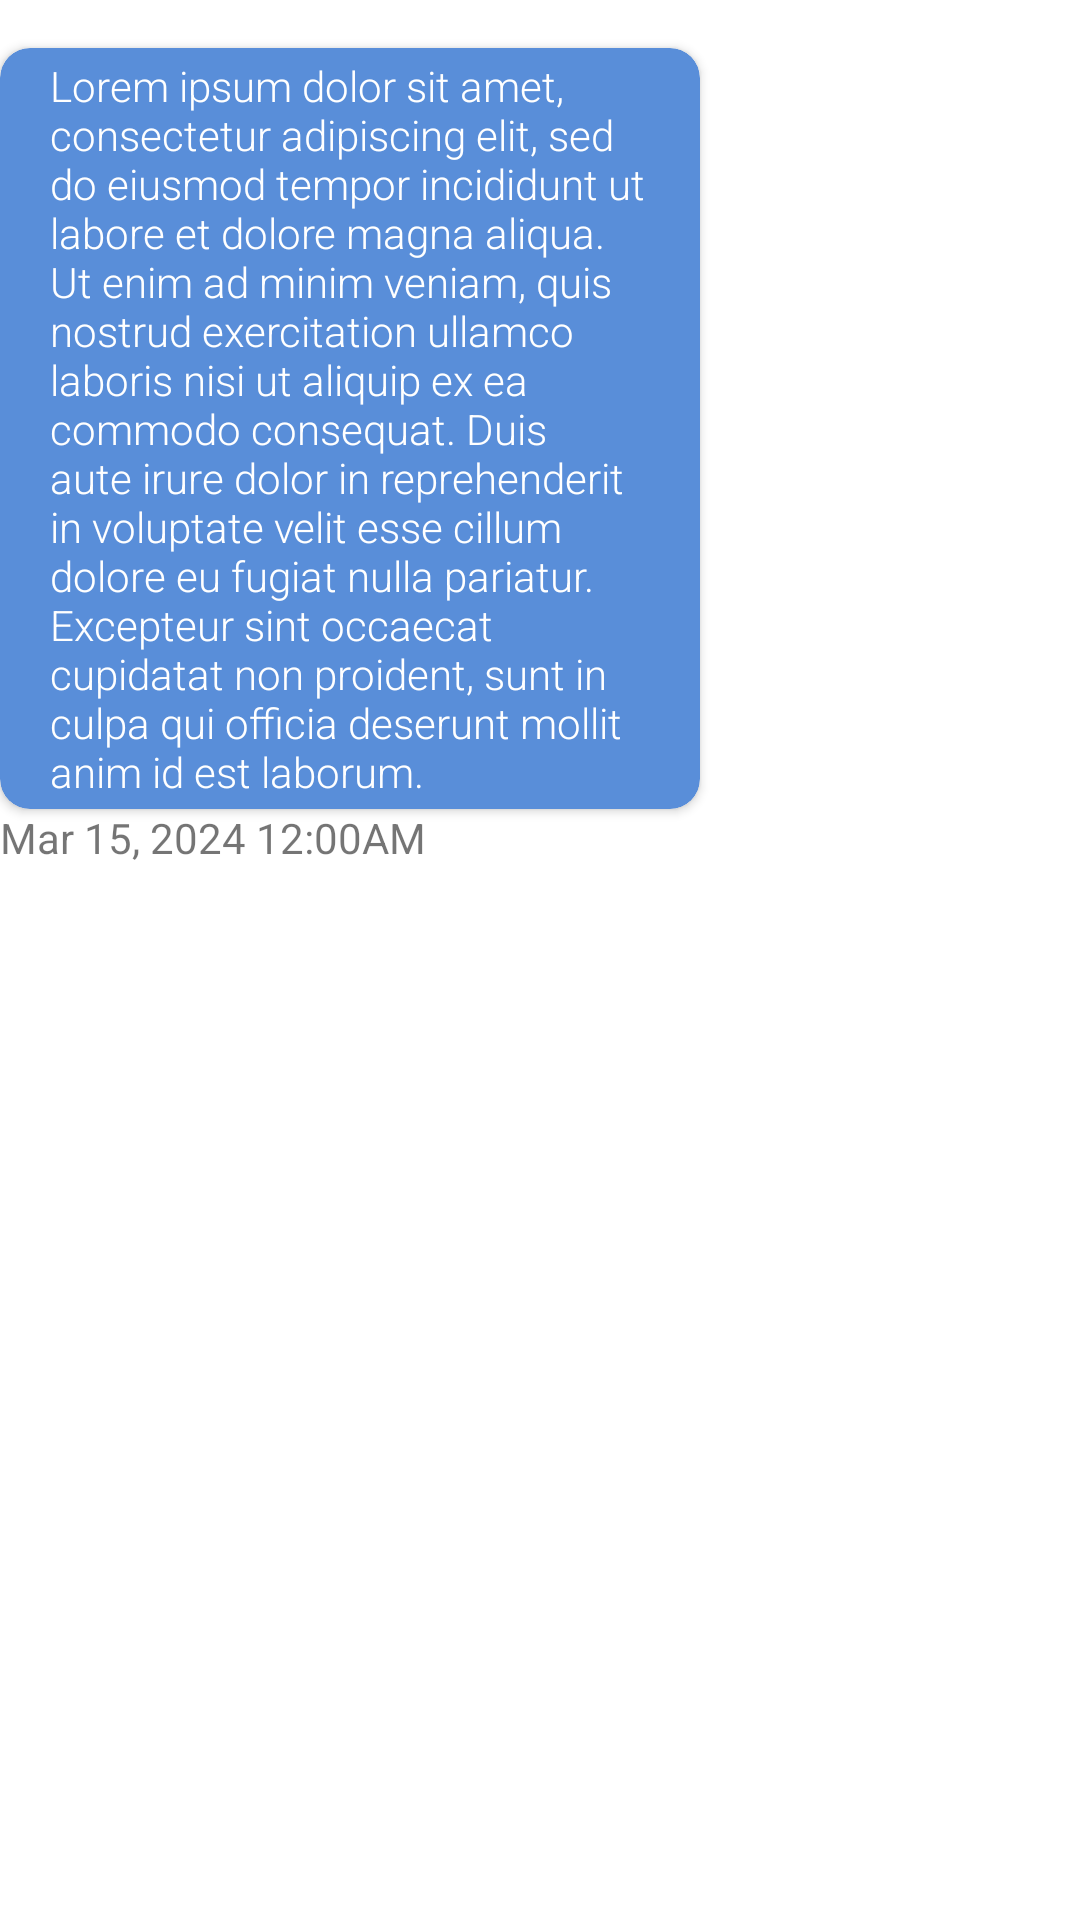

The Android layout XML behind this screen, and the referenced resources:
<!-- AndroidManifest.xml: application theme Theme.UniversityMarket -->
<!-- res/layout/layout_message_item.xml -->
<?xml version="1.0" encoding="utf-8"?>
<androidx.constraintlayout.widget.ConstraintLayout xmlns:android="http://schemas.android.com/apk/res/android"
    xmlns:app="http://schemas.android.com/apk/res-auto"
    android:id="@+id/message_constraint"
    android:layout_width="match_parent"
    android:layout_height="wrap_content">

    <androidx.cardview.widget.CardView
        android:id="@+id/message_card_item"
        android:layout_width="wrap_content"
        android:layout_height="wrap_content"
        android:layout_marginTop="?attr/listPreferredItemPaddingStart"
        app:cardBackgroundColor="?colorPrimaryVariant"
        app:cardCornerRadius="10dp"
        app:cardUseCompatPadding="false"
        app:layout_constraintStart_toStartOf="parent"
        app:layout_constraintTop_toTopOf="parent">

        <androidx.constraintlayout.widget.ConstraintLayout
            android:layout_width="wrap_content"
            android:layout_height="wrap_content">

            <Button
                android:id="@+id/message_offer_button"
                android:layout_width="wrap_content"
                android:layout_height="wrap_content"
                android:layout_marginStart="?android:listPreferredItemPaddingStart"
                android:layout_marginTop="?android:expandableListPreferredChildIndicatorLeft"
                android:layout_marginEnd="?android:listPreferredItemPaddingEnd"
                android:backgroundTint="?colorPrimaryDark"
                android:enabled="false"
                android:text="Buy $20.00"
                android:visibility="invisible"
                app:layout_constraintEnd_toEndOf="parent"
                app:layout_constraintStart_toStartOf="parent"
                app:layout_constraintTop_toBottomOf="@id/message_offer_title" />

            <ImageView
                android:id="@+id/message_offer_image"
                android:layout_width="100dp"
                android:layout_height="100dp"
                android:layout_marginStart="?android:listPreferredItemPaddingStart"
                android:layout_marginTop="?android:listPreferredItemPaddingStart"
                android:layout_marginEnd="?android:listPreferredItemPaddingEnd"
                android:visibility="invisible"
                app:layout_constraintEnd_toEndOf="parent"
                app:layout_constraintStart_toStartOf="parent"
                app:layout_constraintTop_toTopOf="parent"
                app:srcCompat="@drawable/add_image"
                app:tint="?colorOnPrimary" />

            <TextView
                android:id="@+id/message_offer_title"
                android:layout_width="wrap_content"
                android:layout_height="wrap_content"
                android:layout_marginStart="?android:listPreferredItemPaddingStart"
                android:layout_marginTop="?android:expandableListPreferredChildIndicatorLeft"
                android:layout_marginEnd="?android:listPreferredItemPaddingEnd"
                android:text="This is the maximum title"
                android:textAppearance="@style/TextAppearance.AppCompat.Medium"
                android:textColor="?colorOnPrimary"
                android:visibility="invisible"
                app:layout_constraintEnd_toEndOf="parent"
                app:layout_constraintStart_toStartOf="parent"
                app:layout_constraintTop_toBottomOf="@id/message_offer_image" />

            <TextView
                android:id="@+id/message_text"
                android:layout_width="wrap_content"
                android:layout_height="wrap_content"
                android:layout_marginStart="?android:listPreferredItemPaddingStart"
                android:layout_marginTop="?android:expandableListPreferredChildIndicatorLeft"
                android:layout_marginEnd="?android:listPreferredItemPaddingEnd"
                android:layout_marginBottom="?android:expandableListPreferredChildIndicatorLeft"
                android:fontFamily="sans-serif-light"
                android:maxWidth="200dp"
                android:text="Lorem ipsum dolor sit amet, consectetur adipiscing elit, sed do eiusmod tempor incididunt ut labore et dolore magna aliqua. Ut enim ad minim veniam, quis nostrud exercitation ullamco laboris nisi ut aliquip ex ea commodo consequat. Duis aute irure dolor in reprehenderit in voluptate velit esse cillum dolore eu fugiat nulla pariatur. Excepteur sint occaecat cupidatat non proident, sunt in culpa qui officia deserunt mollit anim id est laborum."
                android:textColor="?colorOnPrimary"
                app:layout_constraintBottom_toBottomOf="parent"
                app:layout_constraintEnd_toEndOf="parent"
                app:layout_constraintStart_toStartOf="parent"
                app:layout_constraintTop_toTopOf="parent" />

        </androidx.constraintlayout.widget.ConstraintLayout>
    </androidx.cardview.widget.CardView>

    <TextView
        android:id="@+id/message_timestamp"
        android:layout_width="wrap_content"
        android:layout_height="wrap_content"
        android:text="Mar 15, 2024 12:00AM"
        app:layout_constraintLeft_toLeftOf="parent"
        app:layout_constraintTop_toBottomOf="@id/message_card_item" />

</androidx.constraintlayout.widget.ConstraintLayout>
<!-- resources referenced by this layout -->
<resources>
  <!-- drawable add_image: vector/xml drawable (drawable, 2433 chars, omitted) -->
  <style name="Theme.UniversityMarket" parent="Theme.MaterialComponents.DayNight.DarkActionBar">
          
          <item name="colorPrimary">#2764AB</item>
          <item name="colorPrimaryVariant">#598ED9</item>
          <item name="colorPrimaryDark">#173452</item>
          <item name="colorOnPrimary">@color/white</item>
          
          <item name="colorSecondary">#E6853E</item>
          <item name="colorSecondaryVariant">#B75B2B</item>
          <item name="colorOnSecondary">@color/white</item>
          
          <item name="colorTertiary">@color/white</item>
          <item name="colorOnTertiary">#7B7B7B</item>
          <item name="colorTertiaryContainer">#E0E0E0</item>
          
          <item name="android:statusBarColor">?colorPrimaryDark</item>
          
          <item name="windowActionBarOverlay">true</item>
      </style>
  <!-- not gathered from this repository: default colours our renderer supplied (Android Studio template values) -->
  <color name="white">#FFFFFFFF</color>
</resources>
